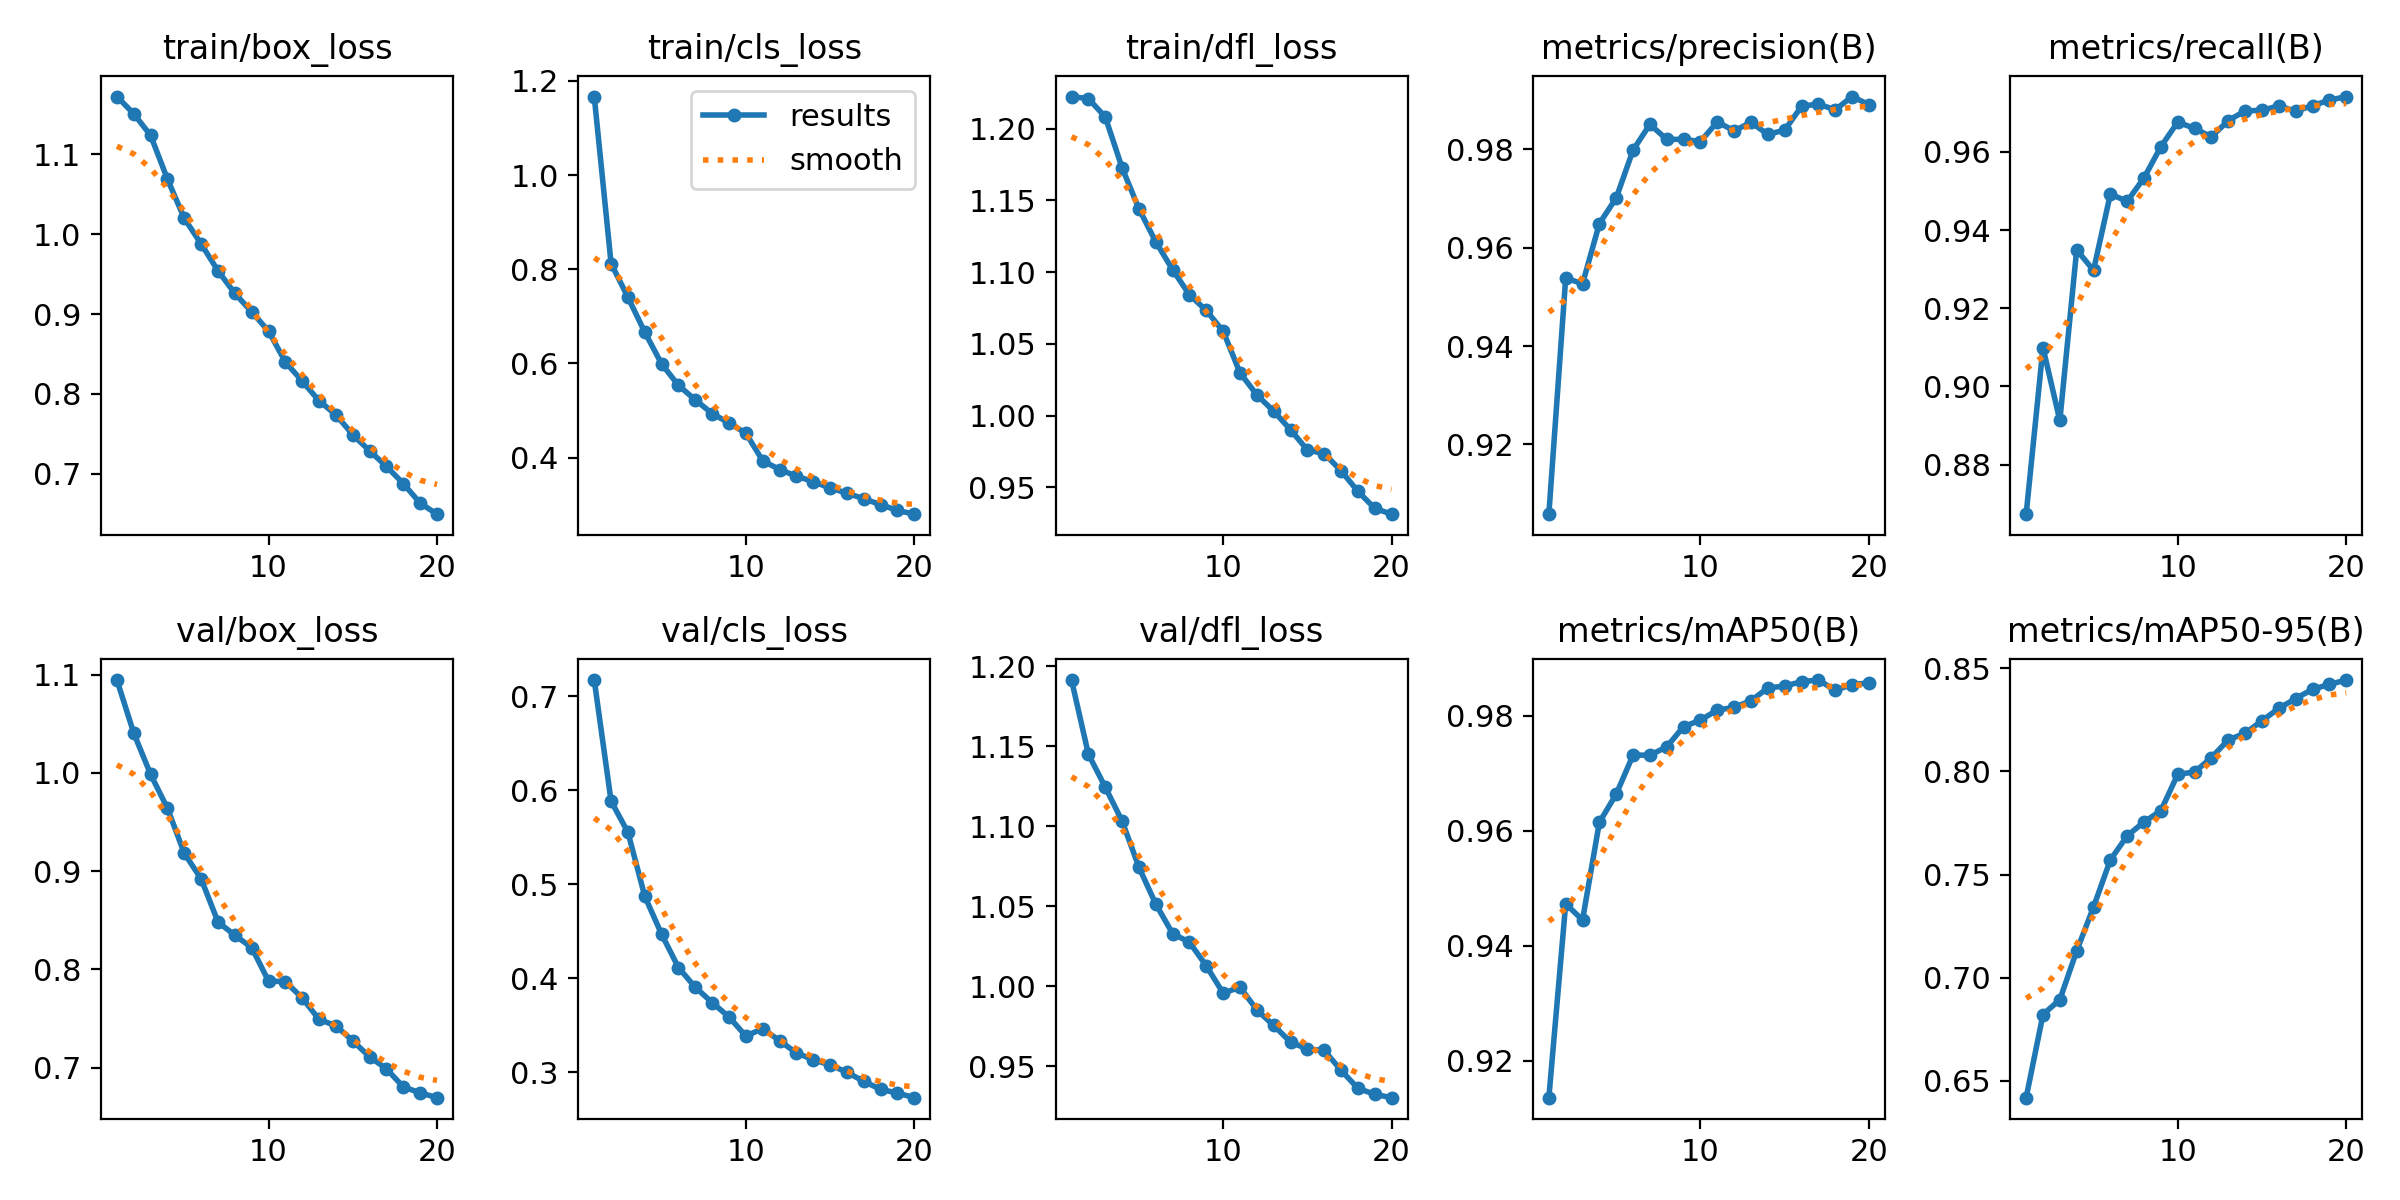

The data file committed next to this chart (first rows):
epoch, time, train/box_loss, train/cls_loss, train/dfl_loss, metrics/precision(B), metrics/recall(B), metrics/mAP50(B), metrics/mAP50-95(B), val/box_loss, val/cls_loss, val/dfl_loss, lr/pg0, lr/pg1, lr/pg2
1, 769.1, 1.172, 1.167, 1.222, 0.9058, 0.8674, 0.9136, 0.6419, 1.094, 0.7171, 1.191, 0.0001586, 0.0001586, 0.0001586
2, 1518, 1.151, 0.8122, 1.221, 0.9538, 0.9099, 0.9473, 0.6822, 1.04, 0.5884, 1.145, 0.0003016, 0.0003016, 0.0003016
3, 2561, 1.124, 0.7405, 1.208, 0.9527, 0.8913, 0.9445, 0.6894, 0.9984, 0.5553, 1.124, 0.0004288, 0.0004288, 0.0004288
4, 3897, 1.069, 0.6664, 1.173, 0.9649, 0.9349, 0.9615, 0.713, 0.9638, 0.4873, 1.103, 0.0004053, 0.0004053, 0.0004053
5, 5537, 1.02, 0.599, 1.144, 0.9701, 0.9297, 0.9664, 0.7343, 0.918, 0.4469, 1.074, 0.0003818, 0.0003818, 0.0003818
6, 6283, 0.9878, 0.5533, 1.121, 0.9799, 0.9492, 0.9732, 0.7571, 0.8921, 0.4114, 1.051, 0.0003582, 0.0003582, 0.0003582
7, 7727, 0.9541, 0.5226, 1.102, 0.9851, 0.9473, 0.9732, 0.7688, 0.8482, 0.3905, 1.033, 0.0003346, 0.0003346, 0.0003346
8, 8459, 0.9258, 0.4935, 1.084, 0.982, 0.9534, 0.9746, 0.7755, 0.8347, 0.3743, 1.027, 0.0003111, 0.0003111, 0.0003111
9, 9192, 0.9028, 0.4736, 1.073, 0.9821, 0.9613, 0.9781, 0.781, 0.8222, 0.359, 1.013, 0.0002875, 0.0002875, 0.0002875
10, 9928, 0.8786, 0.4518, 1.059, 0.9816, 0.9676, 0.9793, 0.7986, 0.788, 0.3387, 0.9956, 0.0002639, 0.0002639, 0.0002639
11, 10661, 0.8399, 0.3932, 1.03, 0.9856, 0.966, 0.981, 0.7997, 0.7876, 0.3466, 0.9993, 0.0002404, 0.0002404, 0.0002404
12, 11392, 0.8159, 0.3747, 1.015, 0.9838, 0.9638, 0.9815, 0.8067, 0.7708, 0.3337, 0.9851, 0.0002168, 0.0002168, 0.0002168
13, 12121, 0.7913, 0.3606, 1.003, 0.9855, 0.968, 0.9826, 0.8153, 0.7491, 0.3207, 0.9754, 0.0001933, 0.0001933, 0.0001933
14, 12848, 0.7738, 0.3489, 0.9902, 0.9831, 0.9705, 0.9849, 0.8185, 0.7426, 0.3136, 0.965, 0.0001697, 0.0001697, 0.0001697
15, 13576, 0.7488, 0.3354, 0.9761, 0.9839, 0.9706, 0.9852, 0.8246, 0.7272, 0.308, 0.9606, 0.0001461, 0.0001461, 0.0001461
16, 14303, 0.7286, 0.3244, 0.9736, 0.9888, 0.9717, 0.986, 0.8306, 0.711, 0.3002, 0.9598, 0.0001226, 0.0001226, 0.0001226
17, 15032, 0.7091, 0.3125, 0.9617, 0.9892, 0.9704, 0.9862, 0.8353, 0.6988, 0.2905, 0.9474, 9.9008e-05, 9.9008e-05, 9.9008e-05
18, 15761, 0.6876, 0.3001, 0.9473, 0.988, 0.9718, 0.9845, 0.8398, 0.6804, 0.2821, 0.9361, 7.5446e-05, 7.5446e-05, 7.5446e-05
19, 16491, 0.6631, 0.2877, 0.9355, 0.9908, 0.9732, 0.9855, 0.8422, 0.6744, 0.2781, 0.9324, 5.1884e-05, 5.1884e-05, 5.1884e-05
20, 17221, 0.6493, 0.2798, 0.9314, 0.9891, 0.9741, 0.9857, 0.8443, 0.6695, 0.2732, 0.9303, 2.8322e-05, 2.8322e-05, 2.8322e-05
